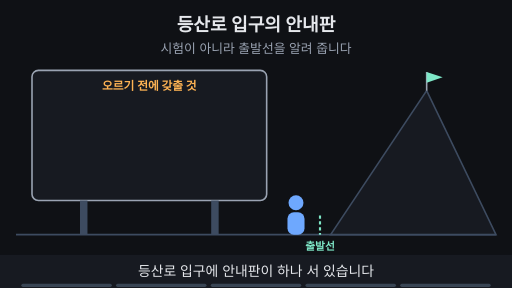
t = 0.00 s
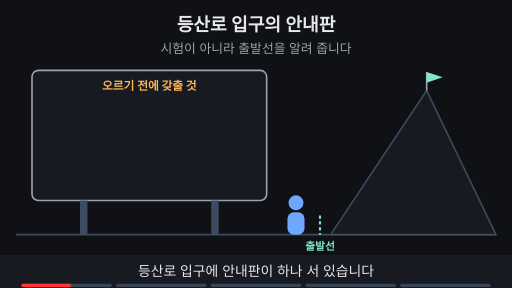
t = 1.65 s
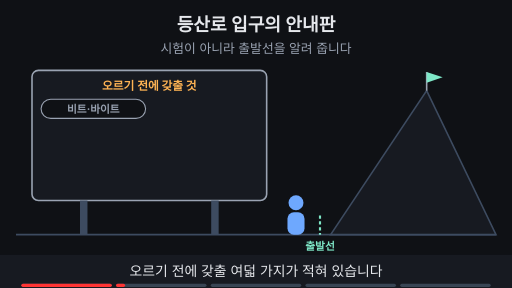
t = 3.30 s
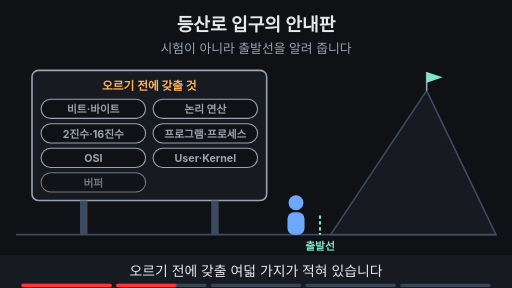
t = 5.01 s
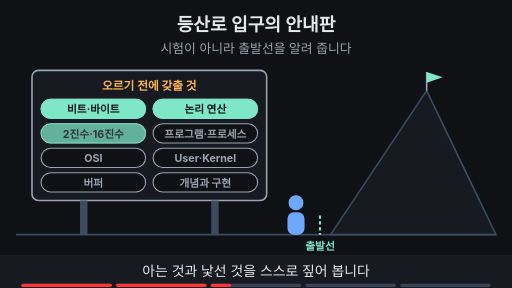
t = 6.68 s
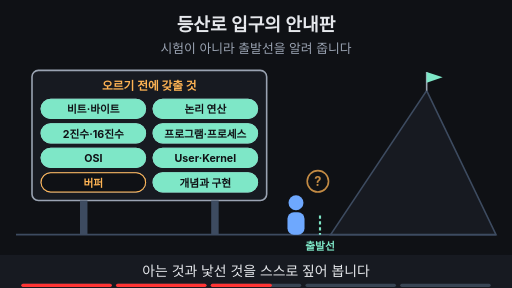
t = 8.03 s

The animated SVG that drew these frames (rendered in a browser with its animation timeline set to each time). Animation: 30 SMIL elements (animate=29,animateTransform=1); frames cover the first 8.03 s, repeats indefinitely.

<svg xmlns="http://www.w3.org/2000/svg" viewBox="0 0 960 540" width="960" height="540" font-family="-apple-system,'Apple SD Gothic Neo','Segoe UI',sans-serif">
  <rect width="960" height="540" fill="#0f1115"/>

  <!-- 제목 + 고정 결론 -->
  <text x="480" y="58" text-anchor="middle" font-size="34" font-weight="700" fill="#e6e8ec">등산로 입구의 안내판</text>
  <text x="480" y="100" text-anchor="middle" font-size="24" fill="#9aa3b2">시험이 아니라 출발선을 알려 줍니다</text>
<rect x="60" y="132" width="440" height="244" rx="12" fill="#171a21" stroke="#9aa3b2" stroke-width="3"/>
<rect x="150" y="376" width="14" height="64" fill="#3d4b60"/><rect x="396" y="376" width="14" height="64" fill="#3d4b60"/>
<text x="280" y="168" text-anchor="middle" font-size="22" font-weight="700" fill="#ffb454" >오르기 전에 갖출 것</text>
<line x1="30" y1="440" x2="930" y2="440" stroke="#3d4b60" stroke-width="3" ></line>
<polygon points="620,440 800,170 930,440" fill="#171a21" stroke="#3d4b60" stroke-width="3"/>
<line x1="800" y1="170" x2="800" y2="135" stroke="#9aa3b2" stroke-width="3"/><polygon points="800,135 830,145 800,155" fill="#7ee7c7"/>
<line x1="600" y1="404" x2="600" y2="440" stroke="#7ee7c7" stroke-width="4" stroke-dasharray="6 5"></line>
<text x="600" y="468" text-anchor="middle" font-size="20" font-weight="700" fill="#7ee7c7" >출발선</text>
<g opacity="0"><animate attributeName="opacity" values="0;0;1;1;0;0" keyTimes="0;0.2;0.22;0.97;0.99;1" dur="15s" repeatCount="indefinite"/><rect x="77" y="186" width="196" height="36" rx="18" fill="#0f1115" stroke="#9aa3b2" stroke-width="2"/><text x="175" y="212" text-anchor="middle" font-size="20" font-weight="700" fill="#9aa3b2">비트·바이트</text></g>
<g opacity="0"><animate attributeName="opacity" values="0;0;1;1;0;0" keyTimes="0;0.4;0.42;0.97;0.99;1" dur="15s" repeatCount="indefinite"/><rect x="77" y="186" width="196" height="36" rx="18" fill="#7ee7c7" stroke="#7ee7c7" stroke-width="2"/><text x="175" y="212" text-anchor="middle" font-size="20" font-weight="700" fill="#0f1115">비트·바이트</text></g>
<g opacity="0"><animate attributeName="opacity" values="0;0;1;1;0;0" keyTimes="0;0.22;0.24;0.97;0.99;1" dur="15s" repeatCount="indefinite"/><rect x="287" y="186" width="196" height="36" rx="18" fill="#0f1115" stroke="#9aa3b2" stroke-width="2"/><text x="385" y="212" text-anchor="middle" font-size="20" font-weight="700" fill="#9aa3b2">논리 연산</text></g>
<g opacity="0"><animate attributeName="opacity" values="0;0;1;1;0;0" keyTimes="0;0.415;0.435;0.97;0.99;1" dur="15s" repeatCount="indefinite"/><rect x="287" y="186" width="196" height="36" rx="18" fill="#7ee7c7" stroke="#7ee7c7" stroke-width="2"/><text x="385" y="212" text-anchor="middle" font-size="20" font-weight="700" fill="#0f1115">논리 연산</text></g>
<g opacity="0"><animate attributeName="opacity" values="0;0;1;1;0;0" keyTimes="0;0.24;0.26;0.97;0.99;1" dur="15s" repeatCount="indefinite"/><rect x="77" y="232" width="196" height="36" rx="18" fill="#0f1115" stroke="#9aa3b2" stroke-width="2"/><text x="175" y="258" text-anchor="middle" font-size="20" font-weight="700" fill="#9aa3b2">2진수·16진수</text></g>
<g opacity="0"><animate attributeName="opacity" values="0;0;1;1;0;0" keyTimes="0;0.43;0.45;0.97;0.99;1" dur="15s" repeatCount="indefinite"/><rect x="77" y="232" width="196" height="36" rx="18" fill="#7ee7c7" stroke="#7ee7c7" stroke-width="2"/><text x="175" y="258" text-anchor="middle" font-size="20" font-weight="700" fill="#0f1115">2진수·16진수</text></g>
<g opacity="0"><animate attributeName="opacity" values="0;0;1;1;0;0" keyTimes="0;0.26;0.28;0.97;0.99;1" dur="15s" repeatCount="indefinite"/><rect x="287" y="232" width="196" height="36" rx="18" fill="#0f1115" stroke="#9aa3b2" stroke-width="2"/><text x="385" y="258" text-anchor="middle" font-size="20" font-weight="700" fill="#9aa3b2">프로그램·프로세스</text></g>
<g opacity="0"><animate attributeName="opacity" values="0;0;1;1;0;0" keyTimes="0;0.445;0.465;0.97;0.99;1" dur="15s" repeatCount="indefinite"/><rect x="287" y="232" width="196" height="36" rx="18" fill="#7ee7c7" stroke="#7ee7c7" stroke-width="2"/><text x="385" y="258" text-anchor="middle" font-size="20" font-weight="700" fill="#0f1115">프로그램·프로세스</text></g>
<g opacity="0"><animate attributeName="opacity" values="0;0;1;1;0;0" keyTimes="0;0.28;0.3;0.97;0.99;1" dur="15s" repeatCount="indefinite"/><rect x="77" y="278" width="196" height="36" rx="18" fill="#0f1115" stroke="#9aa3b2" stroke-width="2"/><text x="175" y="304" text-anchor="middle" font-size="20" font-weight="700" fill="#9aa3b2">OSI</text></g>
<g opacity="0"><animate attributeName="opacity" values="0;0;1;1;0;0" keyTimes="0;0.46;0.48;0.97;0.99;1" dur="15s" repeatCount="indefinite"/><rect x="77" y="278" width="196" height="36" rx="18" fill="#7ee7c7" stroke="#7ee7c7" stroke-width="2"/><text x="175" y="304" text-anchor="middle" font-size="20" font-weight="700" fill="#0f1115">OSI</text></g>
<g opacity="0"><animate attributeName="opacity" values="0;0;1;1;0;0" keyTimes="0;0.3;0.32;0.97;0.99;1" dur="15s" repeatCount="indefinite"/><rect x="287" y="278" width="196" height="36" rx="18" fill="#0f1115" stroke="#9aa3b2" stroke-width="2"/><text x="385" y="304" text-anchor="middle" font-size="20" font-weight="700" fill="#9aa3b2">User·Kernel</text></g>
<g opacity="0"><animate attributeName="opacity" values="0;0;1;1;0;0" keyTimes="0;0.475;0.495;0.97;0.99;1" dur="15s" repeatCount="indefinite"/><rect x="287" y="278" width="196" height="36" rx="18" fill="#7ee7c7" stroke="#7ee7c7" stroke-width="2"/><text x="385" y="304" text-anchor="middle" font-size="20" font-weight="700" fill="#0f1115">User·Kernel</text></g>
<g opacity="0"><animate attributeName="opacity" values="0;0;1;1;0;0" keyTimes="0;0.32;0.34;0.97;0.99;1" dur="15s" repeatCount="indefinite"/><rect x="77" y="324" width="196" height="36" rx="18" fill="#0f1115" stroke="#9aa3b2" stroke-width="2"/><text x="175" y="350" text-anchor="middle" font-size="20" font-weight="700" fill="#9aa3b2">버퍼</text></g>
<g opacity="0"><animate attributeName="opacity" values="0;0;1;1;0;0" keyTimes="0;0.49;0.51;0.66;0.68;1" dur="15s" repeatCount="indefinite"/><rect x="77" y="324" width="196" height="36" rx="18" fill="#0f1115" stroke="#ffb454" stroke-width="2"/><text x="175" y="350" text-anchor="middle" font-size="20" font-weight="700" fill="#ffb454">버퍼</text></g>
<g opacity="0"><animate attributeName="opacity" values="0;0;1;1;0;0" keyTimes="0;0.66;0.68;0.97;0.99;1" dur="15s" repeatCount="indefinite"/><rect x="77" y="324" width="196" height="36" rx="18" fill="#7ee7c7" stroke="#7ee7c7" stroke-width="2"/><text x="175" y="350" text-anchor="middle" font-size="20" font-weight="700" fill="#0f1115">버퍼</text></g>
<g opacity="0"><animate attributeName="opacity" values="0;0;1;1;0;0" keyTimes="0;0.34;0.36;0.97;0.99;1" dur="15s" repeatCount="indefinite"/><rect x="287" y="324" width="196" height="36" rx="18" fill="#0f1115" stroke="#9aa3b2" stroke-width="2"/><text x="385" y="350" text-anchor="middle" font-size="20" font-weight="700" fill="#9aa3b2">개념과 구현</text></g>
<g opacity="0"><animate attributeName="opacity" values="0;0;1;1;0;0" keyTimes="0;0.505;0.525;0.97;0.99;1" dur="15s" repeatCount="indefinite"/><rect x="287" y="324" width="196" height="36" rx="18" fill="#7ee7c7" stroke="#7ee7c7" stroke-width="2"/><text x="385" y="350" text-anchor="middle" font-size="20" font-weight="700" fill="#0f1115">개념과 구현</text></g>
<g><animateTransform attributeName="transform" type="translate" values="0,0;0,0;65,0;165,-150;165,-150" keyTimes="0;0.8;0.85;0.95;1" dur="15s" repeatCount="indefinite"/><circle cx="555" cy="380" r="14" fill="#6ea8fe"/><rect x="539" y="398" width="32" height="42" rx="12" fill="#6ea8fe"/><g opacity="0"><animate attributeName="opacity" values="0;0;1;1;0;0" keyTimes="0;0.52;0.54;0.6;0.62;1" dur="15s" repeatCount="indefinite"/><circle cx="596" cy="340" r="20" fill="#0f1115" stroke="#ffb454" stroke-width="3"/><text x="596" y="349" text-anchor="middle" font-size="24" font-weight="700" fill="#ffb454" >?</text></g><g opacity="0"><animate attributeName="opacity" values="0;0;1;1;0;0" keyTimes="0;0.6;0.62;0.8;0.82;1" dur="15s" repeatCount="indefinite"/><rect x="508" y="396" width="28" height="22" rx="2" fill="#ffb454"/><line x1="522" y1="396" x2="522" y2="418" stroke="#0f1115" stroke-width="2"/></g></g>
  <!-- 자막 바 -->
  <rect x="0" y="478" width="960" height="62" fill="#171a21"/>
  <g font-size="26" fill="#e6e8ec" text-anchor="middle">
    <text x="480" y="518" opacity="1">등산로 입구에 안내판이 하나 서 있습니다
      <animate attributeName="opacity" values="1;1;0;0;1" keyTimes="0;0.19;0.2;0.99;1" dur="15s" repeatCount="indefinite"/></text>
    <text x="480" y="518" opacity="0">오르기 전에 갖출 여덟 가지가 적혀 있습니다
      <animate attributeName="opacity" values="0;0;1;1;0;0" keyTimes="0;0.19;0.2;0.39;0.4;1" dur="15s" repeatCount="indefinite"/></text>
    <text x="480" y="518" opacity="0">아는 것과 낯선 것을 스스로 짚어 봅니다
      <animate attributeName="opacity" values="0;0;1;1;0;0" keyTimes="0;0.39;0.4;0.59;0.6;1" dur="15s" repeatCount="indefinite"/></text>
    <text x="480" y="518" opacity="0">낯선 항목은 먼저 보충해 둡니다
      <animate attributeName="opacity" values="0;0;1;1;0;0" keyTimes="0;0.59;0.6;0.79;0.8;1" dur="15s" repeatCount="indefinite"/></text>
    <text x="480" y="518" opacity="0">막는 문이 아니라 표지라서, 결정은 내 몫입니다
      <animate attributeName="opacity" values="0;0;1;1;0;0" keyTimes="0;0.79;0.8;0.98;0.99;1" dur="15s" repeatCount="indefinite"/></text>
  </g>

<g aria-label="재생 진행 막대" data-stage-count="5"><g class="progress-segment" data-stage="1"><rect x="40" y="532" width="169.6" height="6" rx="3" fill="#394554"/><rect x="40" y="532" width="0" height="6" rx="3" fill="#ff3434"><animate attributeName="width" values="0;169.6;169.6" keyTimes="0;0.200000;1" dur="15s" repeatCount="indefinite"/></rect></g><g class="progress-segment" data-stage="2"><rect x="217.6" y="532" width="169.6" height="6" rx="3" fill="#394554"/><rect x="217.6" y="532" width="0" height="6" rx="3" fill="#ff3434"><animate attributeName="width" values="0;0;169.6;169.6" keyTimes="0;0.200000;0.400000;1" dur="15s" repeatCount="indefinite"/></rect></g><g class="progress-segment" data-stage="3"><rect x="395.2" y="532" width="169.6" height="6" rx="3" fill="#394554"/><rect x="395.2" y="532" width="0" height="6" rx="3" fill="#ff3434"><animate attributeName="width" values="0;0;169.6;169.6" keyTimes="0;0.400000;0.600000;1" dur="15s" repeatCount="indefinite"/></rect></g><g class="progress-segment" data-stage="4"><rect x="572.8" y="532" width="169.6" height="6" rx="3" fill="#394554"/><rect x="572.8" y="532" width="0" height="6" rx="3" fill="#ff3434"><animate attributeName="width" values="0;0;169.6;169.6" keyTimes="0;0.600000;0.800000;1" dur="15s" repeatCount="indefinite"/></rect></g><g class="progress-segment" data-stage="5"><rect x="750.4" y="532" width="169.6" height="6" rx="3" fill="#394554"/><rect x="750.4" y="532" width="0" height="6" rx="3" fill="#ff3434"><animate attributeName="width" values="0;0;169.6" keyTimes="0;0.800000;1" dur="15s" repeatCount="indefinite"/></rect></g></g></svg>
